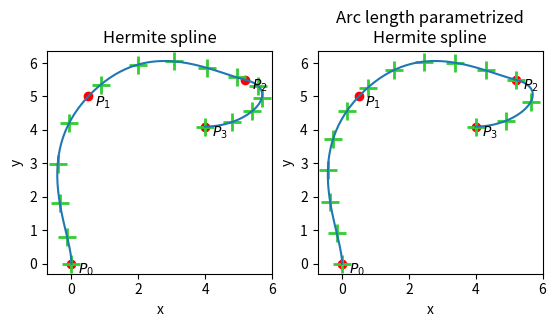

This figure's Python source:
#!/usr/bin/python3
import sys
import math
import numpy as np
import scipy.special
from numpy.core.fromnumeric import shape
from matplotlib import pyplot as plt
from matplotlib import cm


class BezierSpline:
    def __init__(self, control_points):
        self.control_points = control_points
        self.calculate_coefficients()

    def calculate_coefficients(self):
        self.coefficients = np.zeros(self.control_points.shape)
        N = self.control_points.shape[0]
        prod = 1
        for jj in range(N):
            # Product from m=0 to j-1 of (n-m)
            prod *= N - jj if jj > 0 else 1
            # Weighted sum from i=0 to j of the control points
            ii = np.array(range(jj+1))
            factor = np.power(-1, ii+jj) * prod / (scipy.special.factorial(ii)
                                                   * scipy.special.factorial(jj - ii))
            self.coefficients[jj, :] = np.dot(
                factor, self.control_points[0:jj+1])

    def sample(self, tt):
        N = self.control_points.shape[0]
        tpow = np.power(tt[:, np.newaxis], np.array(range(N)))
        return np.matmul(tpow, self.coefficients)


class HermiteSpline:
    def __init__(self, control_points, tension, free_tangents):
        self.control_points = control_points
        self.calculate_tangents(tension, free_tangents)
        self.calculate_segments()

    def calculate_tangents(self, tension, free_tangents):
        # Initialize start and end tangents
        self.tangents = np.zeros(self.control_points.shape)
        self.tangents[0] = (1 - tension) * free_tangents[0]
        self.tangents[-1] = (1 - tension) * free_tangents[1]

        # Formula for a generic cardinal spline
        for ii in range(1, self.size() - 1):
            self.tangents[ii] = (1 - tension) \
                * (self.control_points[ii+1] - self.control_points[ii-1])

    def calculate_segments(self):
        # Each spline segment is a cubic Bezier spline
        # If we have N control points, there are N-1 segments
        self.segments = []
        for ii in range(self.size()-1):
            bezier_control_points = np.array([
                self.control_points[ii],
                self.control_points[ii] + self.tangents[ii] / 3,
                self.control_points[ii+1] - self.tangents[ii+1] / 3,
                self.control_points[ii+1]
            ])
            self.segments.append(BezierSpline(bezier_control_points))

    def size(self):
        return self.control_points.shape[0]

    def to_local_space(self, tt):
        # Find segment index corresponding to each value of tt
        tclip = np.clip(tt, 0, 1)
        idxs = np.clip(np.floor((self.size()-1) * tclip), 0, self.size() - 2)
        # Convert tt to local parameter value
        tlocal = tt * (self.size()-1) - idxs

        # Return an array that aggregates segment indices and local parameter value
        return np.dstack((idxs, tlocal))[0]

    def sample(self, tt):
        # Group local segment parameter values by index
        loc = self.to_local_space(tt)
        unique = np.unique(loc[:, 0], return_index=True)
        seg_tt = np.split(loc[:, 1], unique[1][1:])

        # Sample each segment
        return np.concatenate([
            self.segments[int(idx)].sample(tloc)
            for idx, tloc in zip(unique[0], seg_tt)
        ])


class ArclenHermiteSpline:
    def __init__(self, spline, samples):
        self.spline = spline
        self.calculate_lengths_iterative(samples)
        self.invert_arc_length(samples)

    def calculate_lengths_iterative(self, samples):
        # Sample the Hermite spline
        tp = np.linspace(0, 1, samples)
        rp = self.spline.sample(tp)
        # Calculate Euclidean distances between consecutive pairs of points
        distances = np.zeros(tp.shape)
        distances[1:] = np.linalg.norm(rp[1:,:] - rp[:-1,:], axis=1)
        # The arc length table is the prefix sum of these distances
        self.arc_length = np.cumsum(distances)

    def invert_arc_length(self, samples):
        last_idx = 0
        self.lut = np.zeros(samples)

        # Build the lookup table iteratively
        for ii in range(samples):
            s_bar = ii / (samples - 1)
            self.lut[ii], last_idx = self.arclen_remap(s_bar, last_idx)
        
        # Repeat the last value in order to avoid an out of bounds
        # error during sampling
        self.lut = np.append(self.lut, self.lut[-1])

    def arclen_remap(self, s_bar, last_idx):
        # Arc length from normalized arc length
        ss = np.clip(s_bar, 0, 1) * self.arc_length[-1]
        # Get the index of the largest arc length value that is
        # smaller than our target value ss
        idx = self.binary_search(ss, last_idx)

        if idx == self.arc_length.shape[0]-1:
            return 1, idx

        # The distance covered in the LUT by the binary search
        # algorithm is a measure of the inverse of the arc length
        len_before = self.arc_length[idx]
        len_after = self.arc_length[idx+1]
        len_segment = len_after - len_before
        frac = (ss - len_before) / len_segment
        length = (idx + frac) / (self.arc_length.shape[0]-1)
        return length, idx

    def binary_search(self, target, last_idx):
        lb = last_idx
        ub = self.arc_length.shape[0]
        idx = lb

        while lb < ub:
            idx = lb + (ub - lb) // 2
            if self.arc_length[idx] < target:
                lb = idx + 1
            else:
                ub = idx
        
        return idx - 1 if self.arc_length[idx] > target else idx

    def sample(self, s_bar):
        sclip = np.clip(s_bar, 0, 1)
        max_idx = self.lut.shape[0] - 2
        idxs = np.floor(sclip * max_idx).astype(int)
        alpha = max_idx * sclip - idxs
        tt = (1-alpha) * self.lut[idxs] + alpha * self.lut[idxs + 1]

        return self.spline.sample(tt)


def figure_bezier_spline():
    control_points = np.array([
        [0, 0], [0.5, 5], [5.2, 5.5], [3, 2.2]
    ])
    labels = [r'$P_0$', r'$P_1$', r'$P_2$', r'$P_3$']
    B = BezierSpline(control_points)

    tp = np.linspace(0, 1, 50)
    rp = B.sample(tp)

    fig, ax = plt.subplots(1)
    ax.plot(rp[:, 0], rp[:, 1])
    ax.scatter(control_points[:, 0], control_points[:, 1], color='red')
    ax.plot(control_points[0:2, 0], control_points[0:2,
            1], color='gray', linestyle='dashed')
    ax.plot(control_points[2:, 0], control_points[2:, 1],
            color='gray', linestyle='dashed')

    for ii, label in enumerate(labels):
        ax.annotate(label, control_points[ii] + np.array([0.1, 0]))

    ax.set_title('A cubic Bezier spline')
    ax.set_xlabel('x')
    ax.set_ylabel('y')
    plt.show()


def figure_hermite_spline():
    control_points = np.array([
        [0, 0], [0.5, 5], [5.2, 5.5], [3, 2.2]
    ])
    labels = [r'$P_0$', r'$P_1$', r'$P_2$', r'$P_3$']
    # free_tangents = np.zeros([2, 2])
    free_tangents = np.array([
        [0,3], [-4,0]
    ])

    H = HermiteSpline(control_points, 0, free_tangents)

    tp = np.linspace(0, 1, 100)
    rp = H.sample(tp)

    fig, ax = plt.subplots(1)
    ax.plot(rp[:, 0], rp[:, 1])
    ax.scatter(control_points[:, 0], control_points[:, 1], color='red')

    for ii, label in enumerate(labels):
        ax.annotate(label, control_points[ii] + np.array([-0.4, -0.1]))

    for segment in H.segments:
        ax.scatter(
            segment.control_points[:, 0], segment.control_points[:, 1], marker='+', color='green', s=100)
        ax.plot(segment.control_points[0:2, 0], segment.control_points[0:2,
                1], color='gray', linestyle='dashed')
        ax.plot(segment.control_points[2:, 0], segment.control_points[2:, 1],
                color='gray', linestyle='dashed')

    ax.set_title('A cubic Hermite spline')
    ax.set_xlabel('x')
    ax.set_ylabel('y')
    plt.show()


def figure_hermite_tension():
    control_points = np.array([
        [0, 0], [0.5, 5], [5.2, 5.5], [3, 2.2]
    ])
    labels = [r'$P_0$', r'$P_1$', r'$P_2$', r'$P_3$']
    free_tangents = np.zeros([2, 2])

    fig, ax = plt.subplots(1)
    tensions = np.linspace(0, 1, 10)
    colors = cm.RdYlBu(tensions)[::-1]
    tp = np.linspace(0, 1, 100)
    for ii, tension in enumerate(tensions):
        H = HermiteSpline(control_points, tension, free_tangents)
        rp = H.sample(tp)
        ax.plot(rp[:, 0], rp[:, 1], color=colors[ii])

    ax.scatter(control_points[:, 0], control_points[:, 1], color='red')

    for ii, label in enumerate(labels):
        ax.annotate(label, control_points[ii] + np.array([0.2, -0.3]))

    ax.set_title('The effect of tension')
    ax.set_xlabel('x')
    ax.set_ylabel('y')
    plt.show()


def figure_arclen():
    control_points = np.array([
        [0, 0], [0.5, 5], [5.2, 5.5], [4, 4.1]
    ])
    labels = [r'$P_0$', r'$P_1$', r'$P_2$', r'$P_3$']
    free_tangents = np.array([
        [0,3], [-4,0]
    ])

    H = HermiteSpline(control_points, 0, free_tangents)
    AH = ArclenHermiteSpline(H, 100)

    tp = np.linspace(0, 1, 100)
    rp = H.sample(tp)

    tps = np.linspace(0, 1, 15)
    rps = H.sample(tps)

    tp_arclen = np.linspace(0, 1, 15)
    rp_arclen = AH.sample(tp_arclen)

    fig, axs = plt.subplots(1, 2)
    axs[0].plot(rp[:, 0], rp[:, 1])
    axs[1].plot(rp[:, 0], rp[:, 1])
    axs[0].scatter(control_points[:, 0], control_points[:, 1], color='red')
    axs[1].scatter(control_points[:, 0], control_points[:, 1], color='red')
    axs[0].scatter(rps[:, 0], rps[:, 1], linewidth=2, marker='+', s=150, color='limegreen')
    axs[1].scatter(rp_arclen[:, 0], rp_arclen[:, 1], linewidth=2, marker='+', s=150, color='limegreen')

    for ii, label in enumerate(labels):
        axs[0].annotate(label, control_points[ii] + np.array([0.2, -0.3]))
        axs[1].annotate(label, control_points[ii] + np.array([0.2, -0.3]))

    axs[0].set_title('Hermite spline')
    axs[0].set_xlabel('x')
    axs[0].set_ylabel('y')
    axs[0].set_aspect('equal', adjustable='box')

    axs[1].set_title('Arc length parametrized\nHermite spline')
    axs[1].set_xlabel('x')
    axs[1].set_ylabel('y')
    axs[1].set_aspect('equal', adjustable='box')
    plt.show()


def main(argv):
    # figure_bezier_spline()
    # figure_hermite_spline()
    # figure_hermite_tension()
    figure_arclen()




if __name__ == '__main__':
    main(sys.argv[1:])
